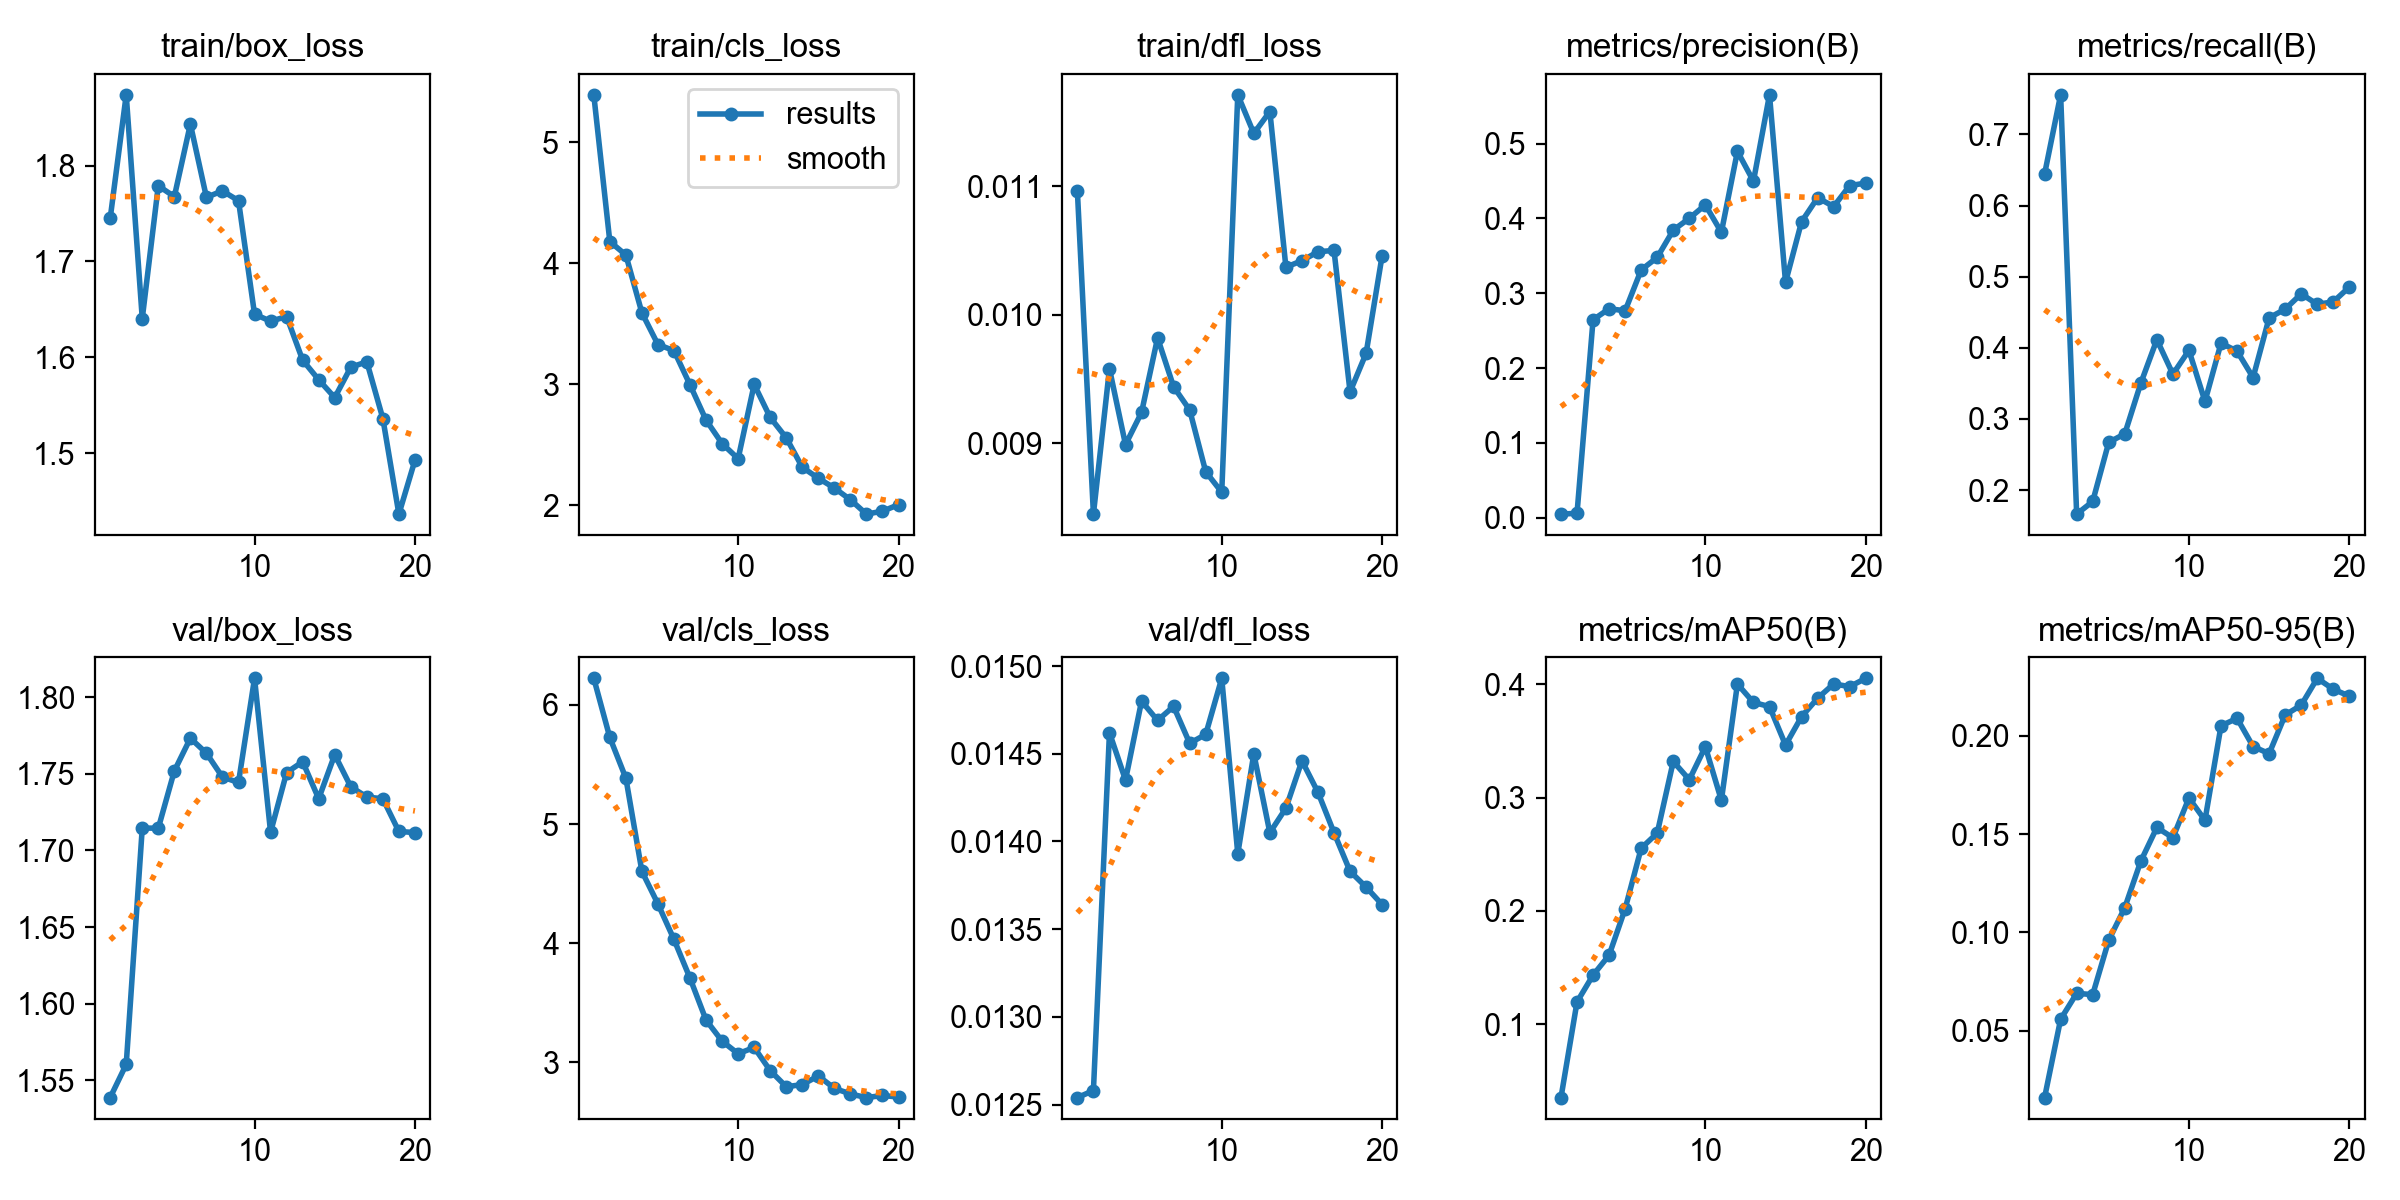

Data behind this chart, as committed beside it:
epoch, time, train/box_loss, train/cls_loss, train/dfl_loss, metrics/precision(B), metrics/recall(B), metrics/mAP50(B), metrics/mAP50-95(B), val/box_loss, val/cls_loss, val/dfl_loss, lr/pg0, lr/pg1, lr/pg2
1, 53.15, 1.745, 5.391, 0.01096, 0.0047, 0.6443, 0.03506, 0.01601, 1.539, 6.224, 0.01254, 0.0004144, 0.0004144, 0.0004144
2, 122.8, 1.874, 4.178, 0.00845, 0.00575, 0.7557, 0.1195, 0.05584, 1.56, 5.727, 0.01258, 0.0008014, 0.0008014, 0.0008014
3, 163.9, 1.641, 4.067, 0.00958, 0.2645, 0.1662, 0.1432, 0.069, 1.715, 5.386, 0.01462, 0.001146, 0.001146, 0.001146
4, 206.3, 1.779, 3.589, 0.00899, 0.2793, 0.1839, 0.1608, 0.06836, 1.715, 4.602, 0.01435, 0.001217, 0.001217, 0.001217
5, 247, 1.768, 3.327, 0.00924, 0.2766, 0.2671, 0.2018, 0.09598, 1.752, 4.329, 0.0148, 0.001146, 0.001146, 0.001146
6, 291, 1.843, 3.277, 0.00982, 0.3311, 0.279, 0.2553, 0.1126, 1.773, 4.031, 0.01469, 0.001075, 0.001075, 0.001075
7, 338, 1.767, 2.993, 0.00944, 0.3479, 0.3503, 0.2686, 0.1362, 1.764, 3.705, 0.01477, 0.001005, 0.001005, 0.001005
8, 385.3, 1.774, 2.702, 0.00926, 0.3843, 0.4114, 0.3319, 0.1533, 1.748, 3.353, 0.01456, 0.0009339, 0.0009339, 0.0009339
9, 435.1, 1.763, 2.508, 0.00878, 0.4002, 0.363, 0.3158, 0.1481, 1.744, 3.176, 0.01461, 0.0008631, 0.0008631, 0.0008631
10, 483.9, 1.645, 2.383, 0.00862, 0.4181, 0.3965, 0.3449, 0.1683, 1.813, 3.07, 0.01493, 0.0007924, 0.0007924, 0.0007924
11, 537, 1.638, 2.997, 0.01171, 0.3815, 0.3247, 0.2976, 0.157, 1.712, 3.123, 0.01393, 0.0007216, 0.0007216, 0.0007216
12, 584.7, 1.643, 2.724, 0.01141, 0.4897, 0.4065, 0.4003, 0.205, 1.751, 2.929, 0.0145, 0.0006509, 0.0006509, 0.0006509
13, 634.6, 1.597, 2.556, 0.01158, 0.4498, 0.3953, 0.384, 0.2088, 1.758, 2.793, 0.01405, 0.0005802, 0.0005802, 0.0005802
14, 688.4, 1.577, 2.312, 0.01037, 0.5653, 0.3581, 0.3804, 0.1945, 1.734, 2.811, 0.01419, 0.0005094, 0.0005094, 0.0005094
15, 744.4, 1.558, 2.221, 0.01042, 0.3146, 0.4422, 0.3464, 0.1909, 1.763, 2.884, 0.01446, 0.0004387, 0.0004387, 0.0004387
16, 797, 1.59, 2.14, 0.01049, 0.3957, 0.4543, 0.3715, 0.2105, 1.742, 2.78, 0.01428, 0.000368, 0.000368, 0.000368
17, 856.7, 1.595, 2.043, 0.0105, 0.4277, 0.4759, 0.3877, 0.2155, 1.735, 2.733, 0.01405, 0.0002972, 0.0002972, 0.0002972
18, 911.6, 1.536, 1.925, 0.0094, 0.4159, 0.4612, 0.4003, 0.2291, 1.734, 2.702, 0.01383, 0.0002265, 0.0002265, 0.0002265
19, 966.6, 1.437, 1.949, 0.0097, 0.4439, 0.4646, 0.398, 0.2236, 1.712, 2.72, 0.01374, 0.0001558, 0.0001558, 0.0001558
20, 1022, 1.493, 2.003, 0.01046, 0.4473, 0.4855, 0.4053, 0.2201, 1.712, 2.706, 0.01364, 8.50255e-05, 8.50255e-05, 8.50255e-05
